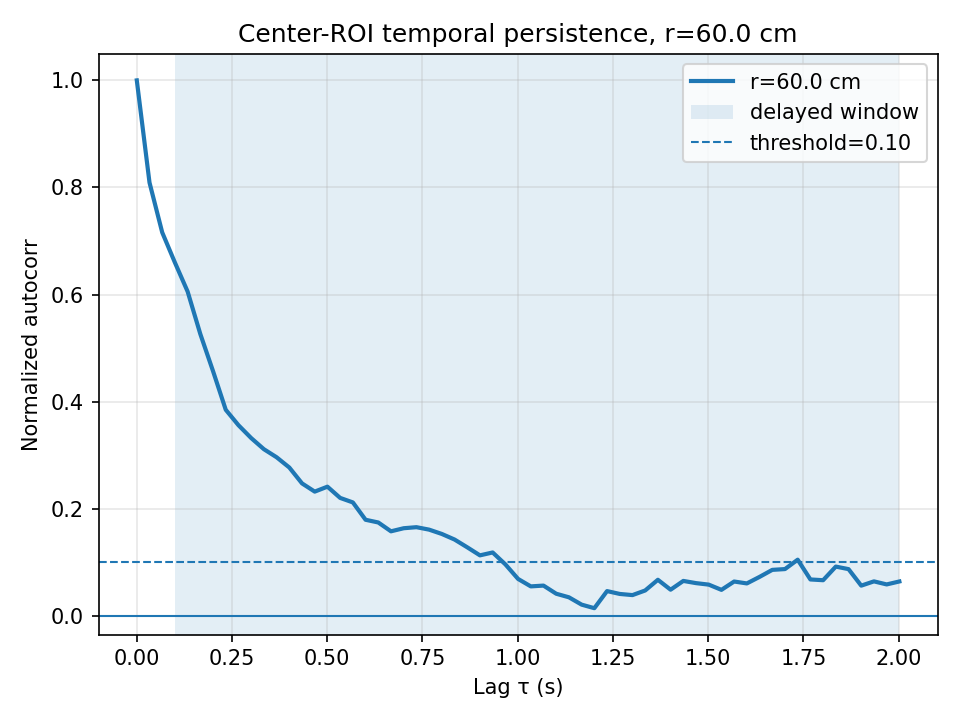

Source data for this figure (header and first rows):
video_number, r_local_cm, r_global_cm, tau_sec, autocorr, min_lag_sec, max_lag_sec, persistence_threshold
3, 60, 60, 0.00000000, 1, 0.1001, 2.002, 0.1
3, 60, 60, 0.03337, 0.8092, 0.1001, 2.002, 0.1
3, 60, 60, 0.06673, 0.7161, 0.1001, 2.002, 0.1
3, 60, 60, 0.1001, 0.6597, 0.1001, 2.002, 0.1
3, 60, 60, 0.1335, 0.6056, 0.1001, 2.002, 0.1
3, 60, 60, 0.1668, 0.5262, 0.1001, 2.002, 0.1
3, 60, 60, 0.2002, 0.4569, 0.1001, 2.002, 0.1
3, 60, 60, 0.2336, 0.3848, 0.1001, 2.002, 0.1
3, 60, 60, 0.2669, 0.356, 0.1001, 2.002, 0.1
3, 60, 60, 0.3003, 0.332, 0.1001, 2.002, 0.1
3, 60, 60, 0.3337, 0.3112, 0.1001, 2.002, 0.1
3, 60, 60, 0.367, 0.2962, 0.1001, 2.002, 0.1
3, 60, 60, 0.4004, 0.277, 0.1001, 2.002, 0.1
3, 60, 60, 0.4338, 0.2473, 0.1001, 2.002, 0.1
3, 60, 60, 0.4671, 0.232, 0.1001, 2.002, 0.1
3, 60, 60, 0.5005, 0.2412, 0.1001, 2.002, 0.1
3, 60, 60, 0.5339, 0.2202, 0.1001, 2.002, 0.1
3, 60, 60, 0.5672, 0.2118, 0.1001, 2.002, 0.1
3, 60, 60, 0.6006, 0.1794, 0.1001, 2.002, 0.1
3, 60, 60, 0.634, 0.1743, 0.1001, 2.002, 0.1
3, 60, 60, 0.6673, 0.1578, 0.1001, 2.002, 0.1
3, 60, 60, 0.7007, 0.1636, 0.1001, 2.002, 0.1
3, 60, 60, 0.7341, 0.1656, 0.1001, 2.002, 0.1
3, 60, 60, 0.7674, 0.161, 0.1001, 2.002, 0.1
3, 60, 60, 0.8008, 0.1529, 0.1001, 2.002, 0.1
3, 60, 60, 0.8342, 0.1425, 0.1001, 2.002, 0.1
3, 60, 60, 0.8675, 0.128, 0.1001, 2.002, 0.1
3, 60, 60, 0.9009, 0.1129, 0.1001, 2.002, 0.1
3, 60, 60, 0.9343, 0.1183, 0.1001, 2.002, 0.1
3, 60, 60, 0.9676, 0.09611, 0.1001, 2.002, 0.1
3, 60, 60, 1.001, 0.06891, 0.1001, 2.002, 0.1
3, 60, 60, 1.034, 0.055, 0.1001, 2.002, 0.1
3, 60, 60, 1.068, 0.05647, 0.1001, 2.002, 0.1
3, 60, 60, 1.101, 0.04129, 0.1001, 2.002, 0.1
3, 60, 60, 1.134, 0.0346, 0.1001, 2.002, 0.1
3, 60, 60, 1.168, 0.02091, 0.1001, 2.002, 0.1
3, 60, 60, 1.201, 0.01427, 0.1001, 2.002, 0.1
3, 60, 60, 1.235, 0.04622, 0.1001, 2.002, 0.1
3, 60, 60, 1.268, 0.04087, 0.1001, 2.002, 0.1
3, 60, 60, 1.301, 0.03873, 0.1001, 2.002, 0.1
3, 60, 60, 1.335, 0.04737, 0.1001, 2.002, 0.1
3, 60, 60, 1.368, 0.06732, 0.1001, 2.002, 0.1
3, 60, 60, 1.401, 0.0488, 0.1001, 2.002, 0.1
3, 60, 60, 1.435, 0.0652, 0.1001, 2.002, 0.1
3, 60, 60, 1.468, 0.06108, 0.1001, 2.002, 0.1
3, 60, 60, 1.502, 0.05829, 0.1001, 2.002, 0.1
3, 60, 60, 1.535, 0.04851, 0.1001, 2.002, 0.1
3, 60, 60, 1.568, 0.06409, 0.1001, 2.002, 0.1
3, 60, 60, 1.602, 0.06051, 0.1001, 2.002, 0.1
3, 60, 60, 1.635, 0.07274, 0.1001, 2.002, 0.1
3, 60, 60, 1.668, 0.08584, 0.1001, 2.002, 0.1
3, 60, 60, 1.702, 0.08733, 0.1001, 2.002, 0.1
3, 60, 60, 1.735, 0.1048, 0.1001, 2.002, 0.1
3, 60, 60, 1.768, 0.06793, 0.1001, 2.002, 0.1
3, 60, 60, 1.802, 0.06653, 0.1001, 2.002, 0.1
3, 60, 60, 1.835, 0.09197, 0.1001, 2.002, 0.1
3, 60, 60, 1.869, 0.08722, 0.1001, 2.002, 0.1
3, 60, 60, 1.902, 0.05639, 0.1001, 2.002, 0.1
3, 60, 60, 1.935, 0.06436, 0.1001, 2.002, 0.1
3, 60, 60, 1.969, 0.05865, 0.1001, 2.002, 0.1
... 1 more rows
